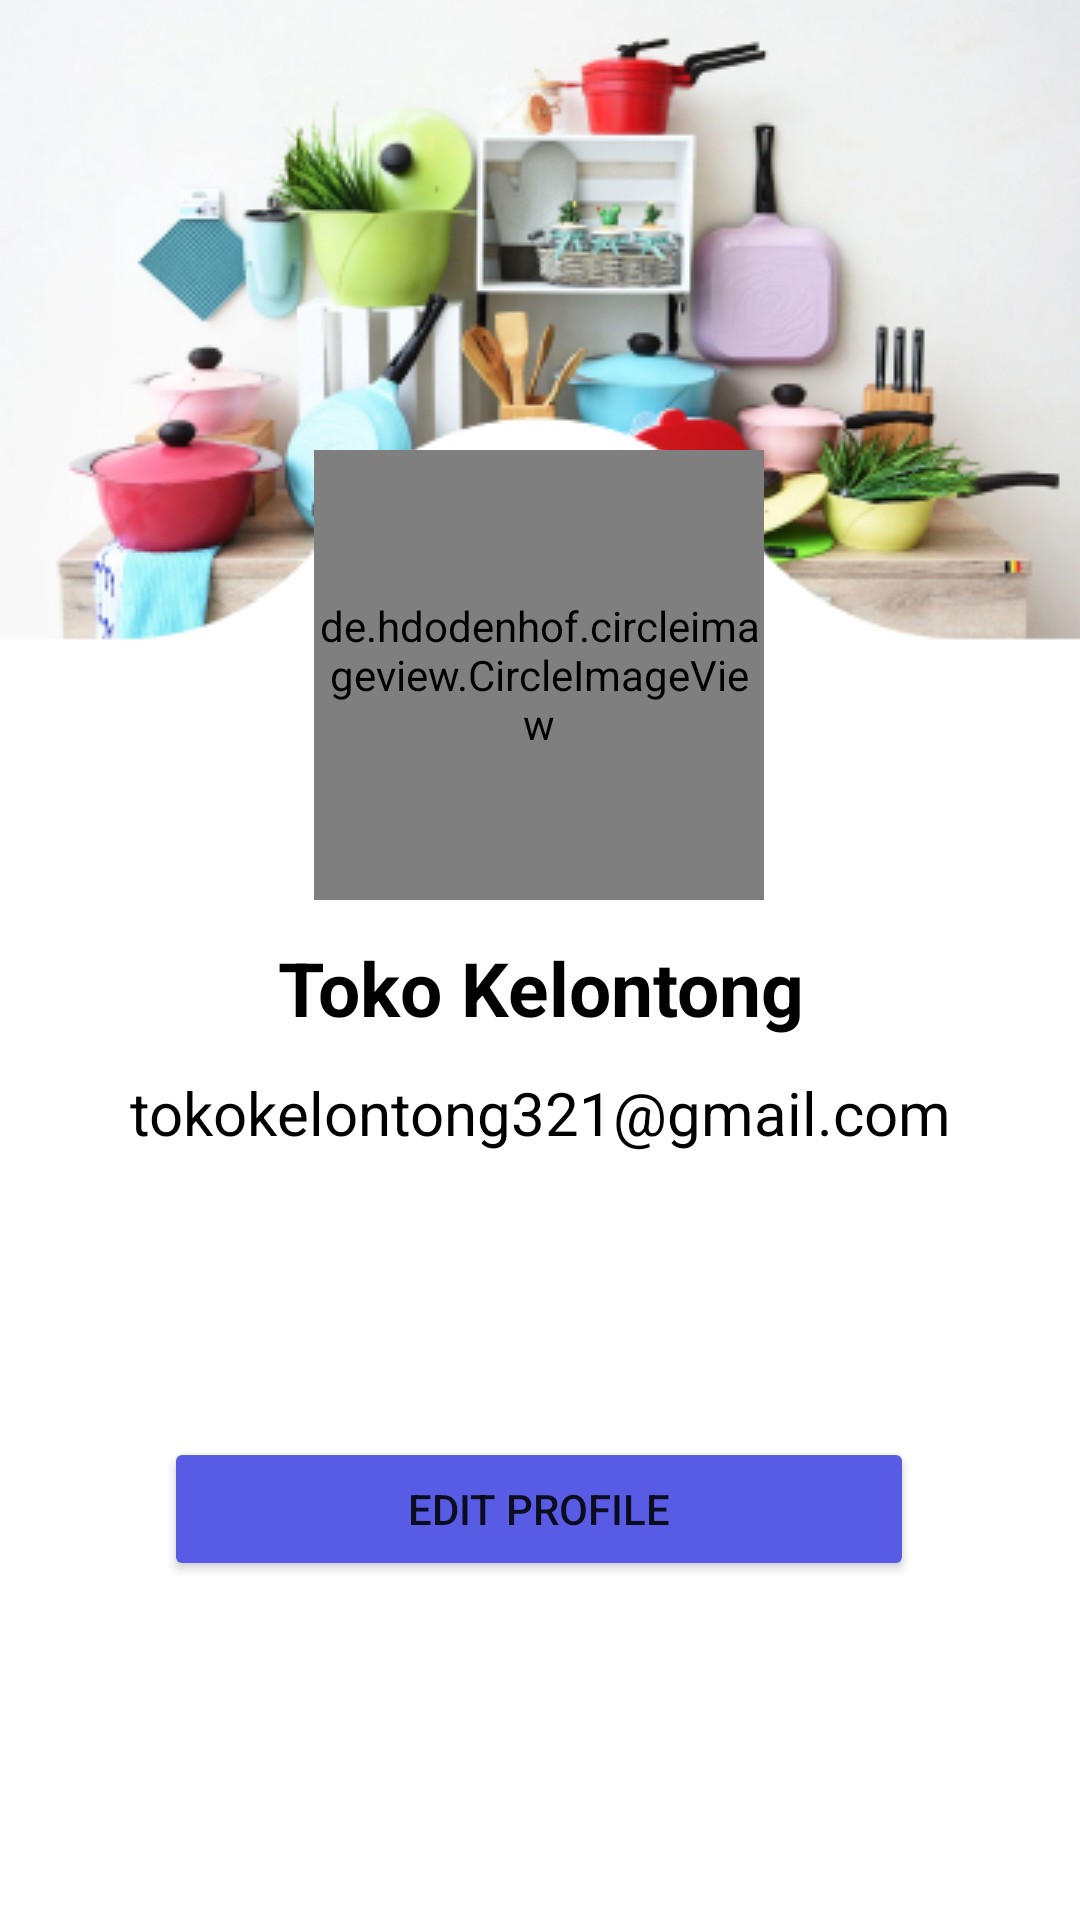

Layout XML and referenced resources for this Android screen:
<!-- AndroidManifest.xml: application theme Theme.Cekin -->
<!-- res/layout/activity_profile_page.xml -->
<?xml version="1.0" encoding="utf-8"?>
<androidx.constraintlayout.widget.ConstraintLayout xmlns:android="http://schemas.android.com/apk/res/android"
    xmlns:app="http://schemas.android.com/apk/res-auto"
    xmlns:tools="http://schemas.android.com/tools"
    android:layout_width="match_parent"
    android:layout_height="match_parent"
    tools:context=".ui.Profile.ProfilePage"
    android:background="@drawable/profile_page">

    <de.hdodenhof.circleimageview.CircleImageView
        android:id="@+id/image_profile"
        android:layout_width="150dp"
        android:layout_height="150dp"
        android:scaleType="centerCrop"
        android:src="@drawable/profile"
        app:civ_border_color="@color/black"
        app:civ_border_width="3dp"
        app:layout_constraintBottom_toBottomOf="parent"
        app:layout_constraintEnd_toEndOf="parent"
        app:layout_constraintHorizontal_bias="0.498"
        app:layout_constraintStart_toStartOf="parent"
        app:layout_constraintTop_toTopOf="parent"
        app:layout_constraintVertical_bias="0.306" />

    <TextView
        android:id="@+id/username"
        android:layout_width="match_parent"
        android:layout_height="wrap_content"
        android:gravity="center"
        android:text="Toko Kelontong"
        android:textColor="@color/black"
        android:textSize="25dp"
        android:textStyle="bold"
        app:layout_constraintBottom_toBottomOf="parent"
        app:layout_constraintTop_toTopOf="parent"
        app:layout_constraintVertical_bias="0.515"
        tools:layout_editor_absoluteX="0dp" />

    <TextView
        android:id="@+id/email"
        android:layout_width="match_parent"
        android:layout_height="wrap_content"
        android:gravity="center"
        android:text="tokokelontong321@gmail.com"
        android:textColor="@color/black"
        android:textSize="20dp"
        app:layout_constraintBottom_toBottomOf="parent"
        app:layout_constraintTop_toTopOf="parent"
        app:layout_constraintVertical_bias="0.583"
        tools:layout_editor_absoluteX="0dp" />

    <Button
        android:id="@+id/editprofilebtn"
        android:layout_width="250dp"
        android:layout_height="wrap_content"
        android:layout_below="@id/editprofilebtn"
        android:layout_centerHorizontal="true"
        android:backgroundTint="#585CE5"
        android:text="Edit Profile"
        app:layout_constraintBottom_toBottomOf="parent"
        app:layout_constraintEnd_toEndOf="parent"
        app:layout_constraintHorizontal_bias="0.496"
        app:layout_constraintStart_toStartOf="parent"
        app:layout_constraintTop_toTopOf="parent"
        app:layout_constraintVertical_bias="0.809" />


</androidx.constraintlayout.widget.ConstraintLayout>
<!-- resources referenced by this layout -->
<resources>
  <!-- drawable profile: png bitmap (drawable, 570722 bytes) -->
  <!-- drawable profile_page: jpg bitmap (drawable, 78203 bytes) -->
  <style name="Theme.Cekin" parent="Theme.MaterialComponents.DayNight.DarkActionBar">
          
          <item name="colorPrimary">@color/purple_500</item>
          <item name="colorPrimaryVariant">@color/purple_700</item>
          <item name="colorOnPrimary">@color/white</item>
          
          <item name="colorSecondary">@color/teal_200</item>
          <item name="colorSecondaryVariant">@color/teal_700</item>
          <item name="colorOnSecondary">@color/black</item>
          
          <item name="android:statusBarColor">?attr/colorPrimaryVariant</item>
          
      </style>
  <!-- not gathered from this repository: default colours our renderer supplied (Android Studio template values) -->
  <color name="purple_500">#FF6200EE</color>
  <color name="purple_700">#FF3700B3</color>
  <color name="teal_200">#FF03DAC5</color>
  <color name="teal_700">#FF018786</color>
  <color name="black">#FF000000</color>
  <color name="white">#FFFFFFFF</color>
</resources>
